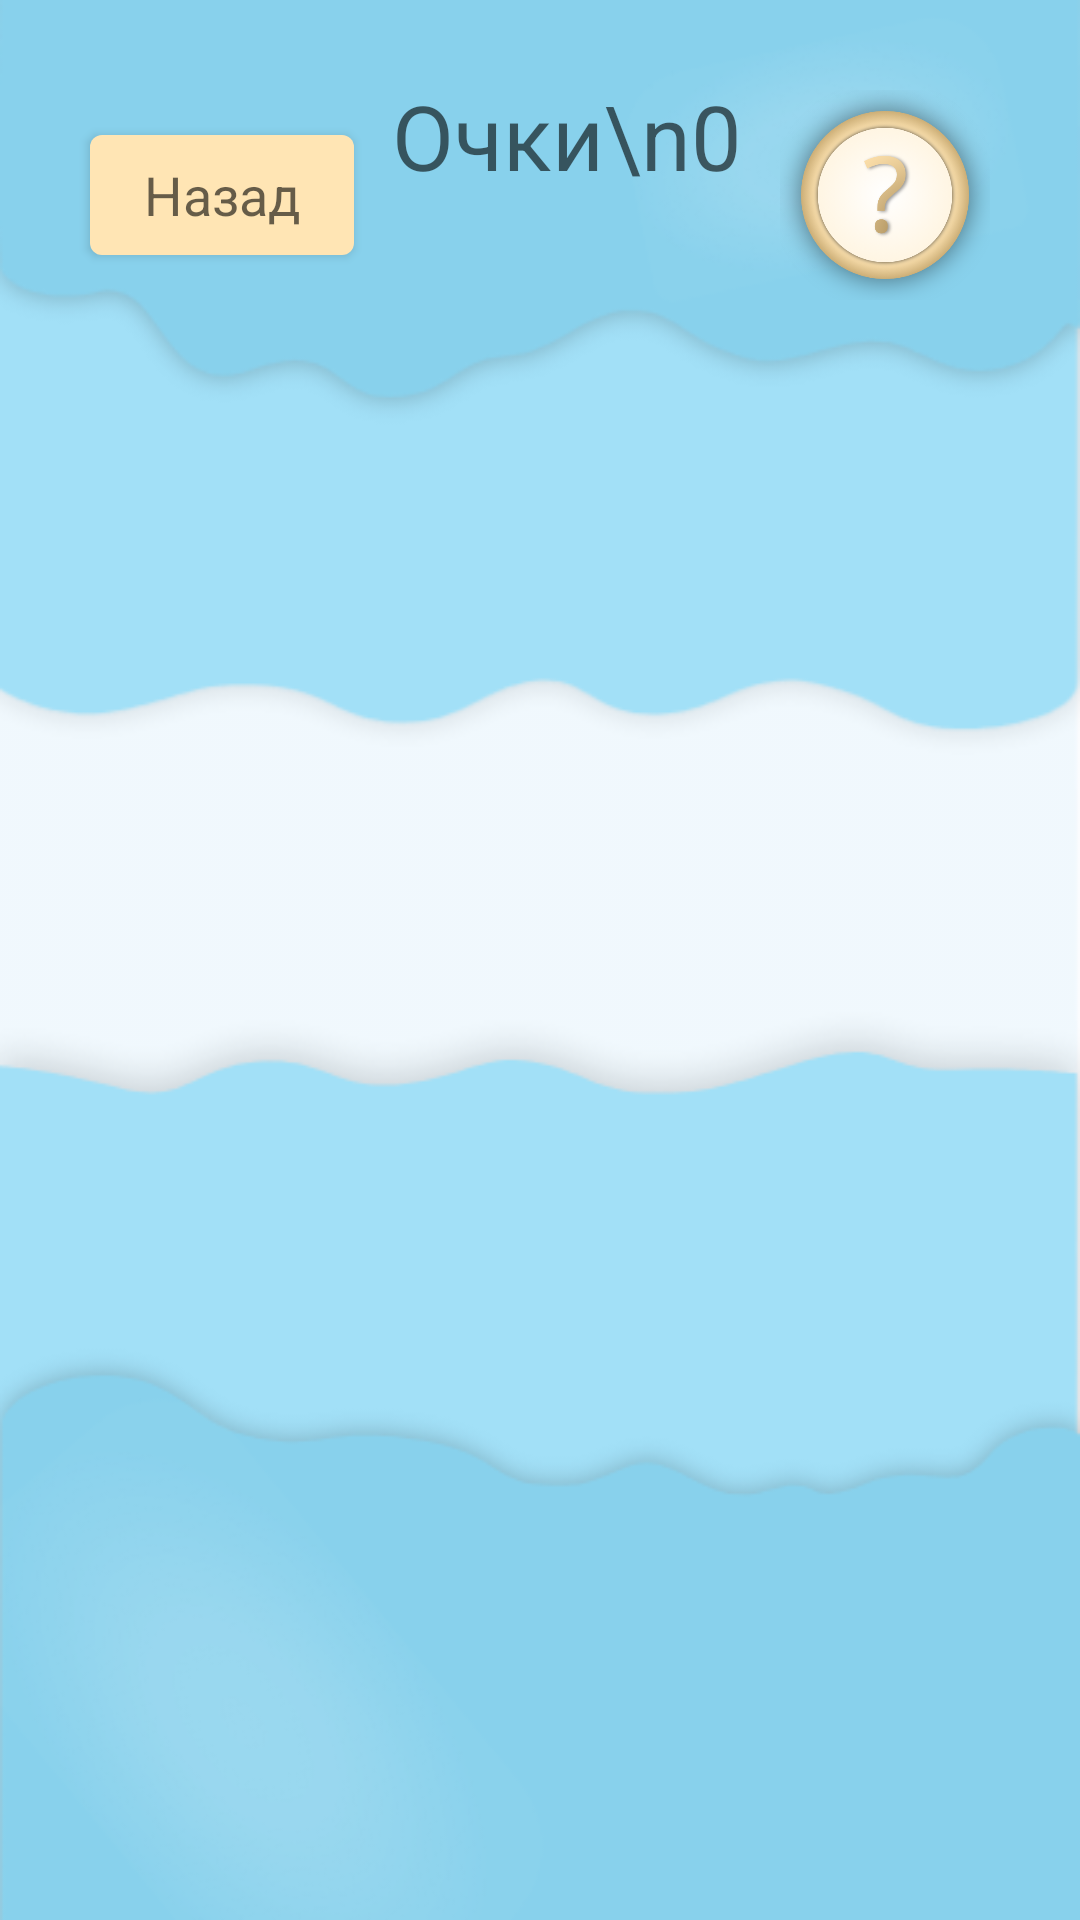

Reconstruct the res/layout file that produces this screen, plus the resources it refers to.
<!-- AndroidManifest.xml: application theme Theme.BrainBoostt -->
<!-- res/layout/activity_game.xml -->
<?xml version="1.0" encoding="utf-8"?>
<androidx.constraintlayout.widget.ConstraintLayout xmlns:android="http://schemas.android.com/apk/res/android"
    xmlns:app="http://schemas.android.com/apk/res-auto"
    xmlns:tools="http://schemas.android.com/tools"
    android:layout_width="match_parent"
    android:layout_height="match_parent"
    tools:context=".GameActivity"
    android:background="@drawable/back_2"
    android:id="@+id/viewconstraint">

    <Button
        android:id="@+id/button1"
        android:layout_width="wrap_content"
        android:layout_height="40dp"
        android:layout_marginStart="30dp"
        android:layout_marginTop="45dp"
        android:background="@drawable/button_game_color"
        android:onClick="backOnClick"
        android:text="@string/back"
        android:textAppearance="@style/TextAppearance.AppCompat.Medium"
        app:layout_constraintStart_toStartOf="parent"
        app:layout_constraintTop_toTopOf="parent" />

    <ImageView
        android:id="@+id/imageView5"
        android:onClick="rulesOnClick"
        android:layout_width="70dp"
        android:layout_height="70dp"
        android:layout_marginTop="30dp"
        android:layout_marginEnd="30dp"
        android:src="@drawable/rules"
        app:layout_constraintEnd_toEndOf="parent"
        app:layout_constraintTop_toTopOf="parent" />

    <FrameLayout
        android:id="@+id/container"
        android:layout_width="match_parent"
        android:layout_height="610dp"
        app:layout_constraintBottom_toBottomOf="parent"
        app:layout_constraintEnd_toEndOf="parent"
        app:layout_constraintStart_toStartOf="parent">

    </FrameLayout>

    <TextView
        android:id="@+id/textView1"
        android:layout_width="wrap_content"
        android:layout_height="wrap_content"
        android:layout_marginTop="25dp"
        android:text="Очки\n0"
        android:gravity="center"
        android:textAppearance="@style/TextAppearance.AppCompat.Medium"
        android:textSize="30sp"
        app:layout_constraintEnd_toStartOf="@+id/imageView5"
        app:layout_constraintStart_toEndOf="@+id/button1"
        app:layout_constraintTop_toTopOf="parent" />


</androidx.constraintlayout.widget.ConstraintLayout>
<!-- resources referenced by this layout -->
<resources>
  <!-- drawable button_game_color (drawable) -->
  <?xml version="1.0" encoding="utf-8"?>
  <ripple xmlns:android="http://schemas.android.com/apk/res/android"
      android:color="#BDA473">
      <item>
          <shape android:shape="rectangle">
              <solid android:color="@color/peach"/>
              <corners android:radius="4sp"/>
          </shape>
      </item>
  </ripple>
  <string name="back">Назад</string>
  <style name="Theme.BrainBoostt" parent="Base.Theme.BrainBoostt" />
  <color name="peach">#ffe5b4</color>
  <color name="md_theme_light_primary">#00677F</color>
  <color name="md_theme_light_onPrimary">#FFFFFF</color>
  <color name="md_theme_light_primaryContainer">#B6EAFF</color>
  <color name="md_theme_light_onPrimaryContainer">#001F28</color>
  <color name="md_theme_light_secondary">#4C626A</color>
  <color name="md_theme_light_onSecondary">#FFFFFF</color>
  <color name="md_theme_light_secondaryContainer">#CFE6F1</color>
  <color name="md_theme_light_onSecondaryContainer">#071E26</color>
  <color name="md_theme_light_tertiary">#5A5C7E</color>
  <color name="md_theme_light_onTertiary">#FFFFFF</color>
  <color name="md_theme_light_tertiaryContainer">#E0E0FF</color>
  <color name="md_theme_light_onTertiaryContainer">#171937</color>
  <color name="md_theme_light_error">#BA1A1A</color>
  <color name="md_theme_light_errorContainer">#FFDAD6</color>
  <color name="md_theme_light_onError">#FFFFFF</color>
  <color name="md_theme_light_onErrorContainer">#410002</color>
  <color name="md_theme_light_background">#FBFCFE</color>
  <color name="md_theme_light_onBackground">#191C1D</color>
  <color name="md_theme_light_surface">#FBFCFE</color>
  <color name="md_theme_light_onSurface">#191C1D</color>
  <color name="md_theme_light_surfaceVariant">#DBE4E8</color>
  <color name="md_theme_light_onSurfaceVariant">#40484C</color>
  <color name="md_theme_light_outline">#70787C</color>
  <color name="md_theme_light_inverseOnSurface">#EFF1F2</color>
  <color name="md_theme_light_inverseSurface">#2E3132</color>
  <color name="md_theme_light_inversePrimary">#5CD5FB</color>
</resources>
